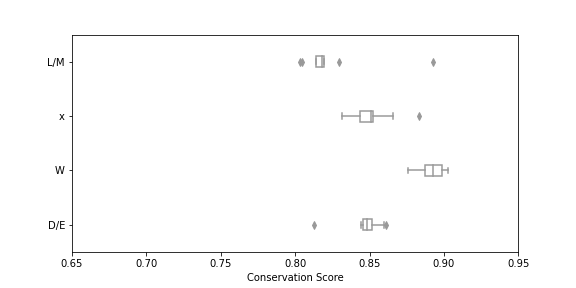

The file beside this chart, header and first rows:
UniProtID, L/M, x, W, D/E
Q8IWE5_0, 0.8195, 0.8472, 0.8927, 0.8462
O94985_0, 0.8928, 0.866, 0.9028, 0.8596
O94985_1, 0.8296, 0.8526, 0.8941, 0.8501
Q8NF91_1, 0.8179, 0.851, 0.899, 0.8607
Q8WXH0_1, 0.8179, 0.851, 0.8984, 0.8515
Q8N205_0, 0.8047, 0.834, 0.8879, 0.844
Q92911_0, 0.8185, 0.8829, 0.8837, 0.8456
Q63HQ0_1, 0.8136, 0.8434, 0.8876, 0.848
Q86WG3_0, 0.8035, 0.8313, 0.8756, 0.8129
